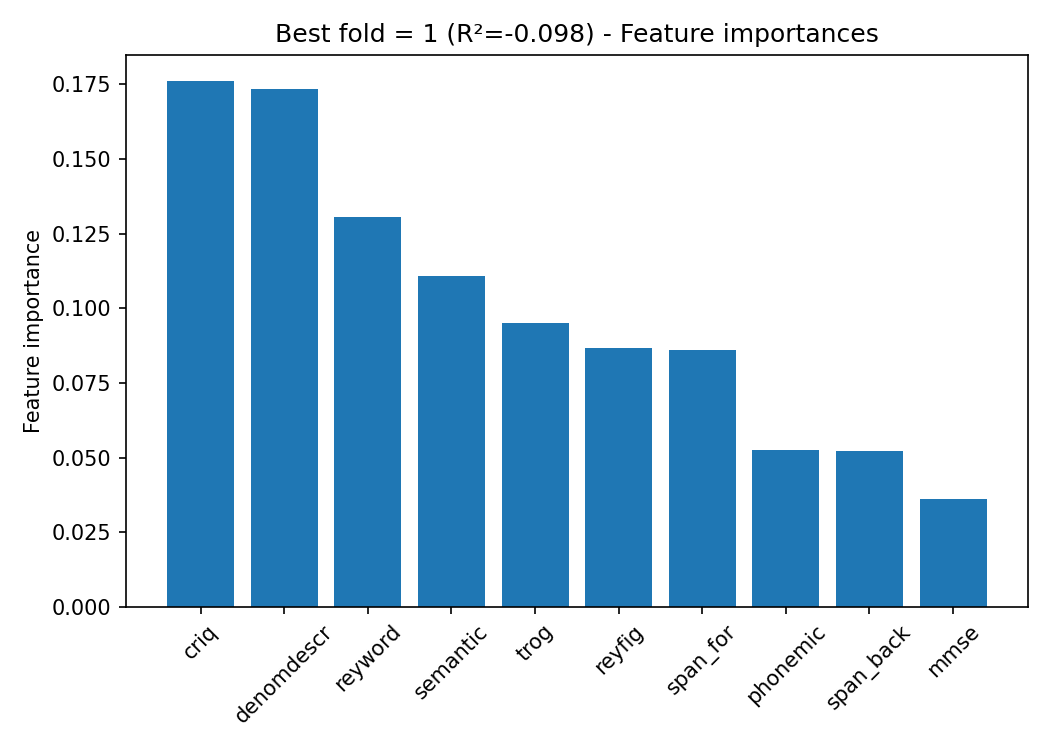

The table this chart was drawn from, first rows:
, importance
criq, 0.1762
denomdescr, 0.1735
reyword, 0.1306
semantic, 0.1108
trog, 0.09505
reyfig, 0.08681
span_for, 0.08611
phonemic, 0.05262
span_back, 0.05212
mmse, 0.03625
